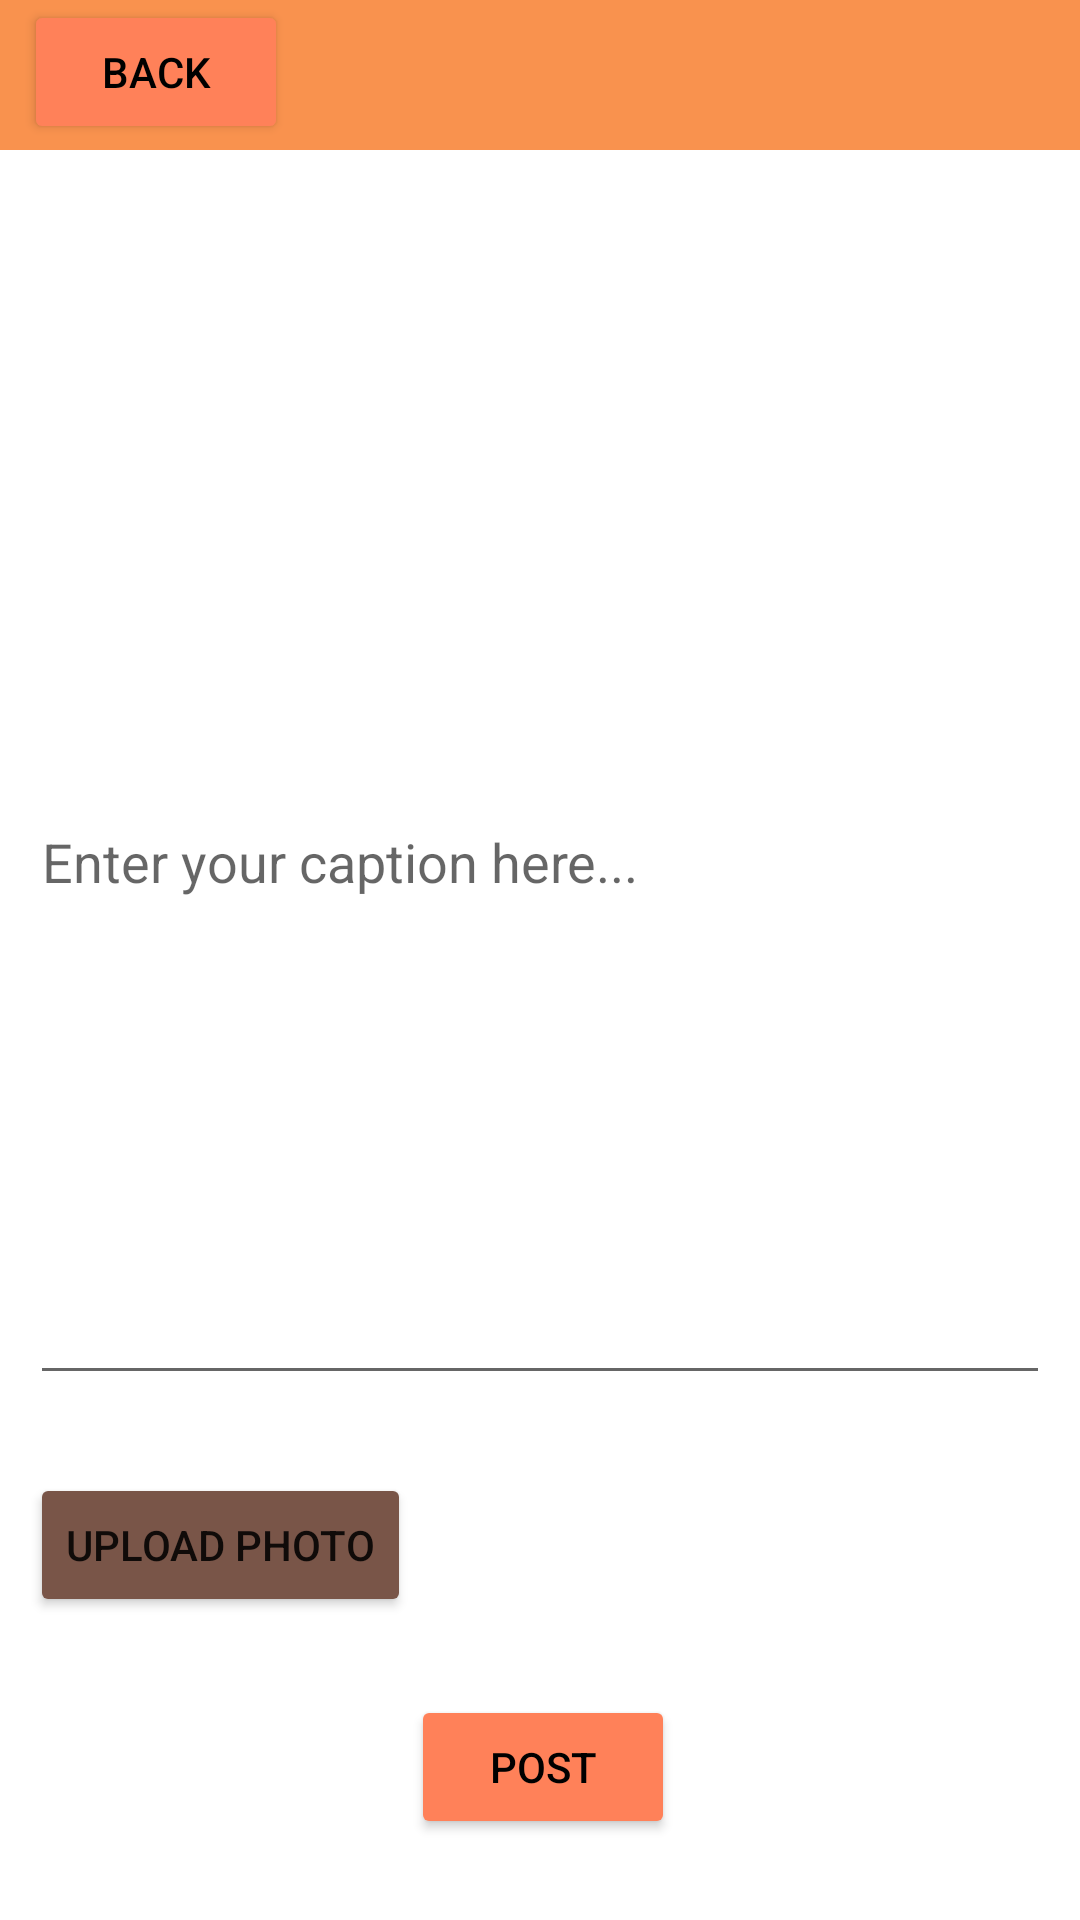

Write the Android layout XML for this screen, with the resource values it uses.
<!-- AndroidManifest.xml: application theme Theme.MeetFurryApplication -->
<!-- res/layout/activity_add_post.xml -->
<?xml version="1.0" encoding="utf-8"?>
<androidx.constraintlayout.widget.ConstraintLayout xmlns:android="http://schemas.android.com/apk/res/android"
    xmlns:app="http://schemas.android.com/apk/res-auto"
    xmlns:tools="http://schemas.android.com/tools"
    android:layout_width="match_parent"
    android:layout_height="match_parent"
    tools:context=".AddPost">


    <ImageView
        android:id="@+id/imageView4"
        android:layout_width="463dp"
        android:layout_height="50dp"
        android:contentDescription="TitleBar"
        app:layout_constraintEnd_toEndOf="parent"
        app:layout_constraintStart_toStartOf="parent"
        app:layout_constraintTop_toTopOf="parent"
        app:srcCompat="@drawable/btn_rectangle"
        tools:ignore="HardcodedText" />

    <TextView
        android:id="@+id/txtAddPost"
        android:layout_width="100dp"
        android:layout_height="37dp"
        android:layout_marginTop="10dp"
        android:layout_marginBottom="694dp"
        android:fontFamily="@font/baloo_bhaina"
        android:text="@string/add_post"
        android:textAppearance="@style/TextAppearance.AppCompat.Display2"
        android:textColor="@color/grey"
        android:textSize="24sp"
        app:layout_constraintBottom_toBottomOf="parent"
        app:layout_constraintEnd_toEndOf="parent"
        app:layout_constraintHorizontal_bias="0.5"
        app:layout_constraintStart_toStartOf="parent"
        app:layout_constraintTop_toBottomOf="@+id/imageView4"
        app:layout_constraintVertical_bias="0.0" />


    <Button
        android:id="@+id/BackBtn"
        android:layout_width="wrap_content"
        android:layout_height="wrap_content"
        android:layout_marginStart="8dp"
        android:layout_marginLeft="8dp"
        android:text="@string/back"
        android:textColor="@color/black"
        app:backgroundTint="@color/orange"
        app:iconTint="@color/orange"
        app:layout_constraintStart_toStartOf="parent"
        app:layout_constraintTop_toTopOf="parent" />

    <EditText
        android:id="@+id/caption_text"
        android:layout_width="340dp"
        android:layout_height="200dp"
        android:layout_marginTop="5dp"
        android:autofillHints="@string/caption"
        android:ems="10"
        android:gravity="start|top"
        android:hint="@string/enter_your_caption"
        android:inputType="textMultiLine"
        app:layout_constraintEnd_toEndOf="parent"
        app:layout_constraintHorizontal_bias="0.5"
        app:layout_constraintStart_toStartOf="parent"
        app:layout_constraintTop_toBottomOf="@+id/username_tv" />


    <Button
        android:id="@+id/uploadBtn"
        android:layout_width="wrap_content"
        android:layout_height="wrap_content"
        android:layout_marginStart="10dp"
        android:layout_marginLeft="10dp"
        android:layout_marginTop="26dp"
        android:text="@string/upload_photo"
        app:backgroundTint="@color/brown"
        app:layout_constraintStart_toStartOf="parent"
        app:layout_constraintTop_toBottomOf="@+id/caption_text" />

    <Button
        android:id="@+id/postBtn"
        android:layout_width="wrap_content"
        android:layout_height="wrap_content"
        android:layout_marginTop="26dp"
        android:text="@string/post"
        android:textColor="@color/black"
        app:backgroundTint="@color/orange"
        app:layout_constraintEnd_toEndOf="parent"
        app:layout_constraintHorizontal_bias="0.504"
        app:layout_constraintStart_toStartOf="parent"
        app:layout_constraintTop_toBottomOf="@+id/uploadBtn" />


    <ImageView
        android:id="@+id/addPhoto"
        android:layout_width="250dp"
        android:layout_height="200dp"
        android:layout_marginTop="10dp"
        android:contentDescription="@string/postimage"
        app:layout_constraintEnd_toEndOf="parent"
        app:layout_constraintHorizontal_bias="0.5"
        app:layout_constraintStart_toStartOf="parent"
        app:layout_constraintTop_toBottomOf="@+id/txtAddPost"
        app:srcCompat="@drawable/addphoto" />

    <TextView
        android:id="@+id/username_tv"
        android:layout_width="wrap_content"
        android:layout_height="wrap_content"
        android:layout_marginStart="16dp"
        android:layout_marginLeft="16dp"
        android:layout_marginTop="8dp"
        android:autofillHints="your_username"
        android:text="@string/username"
        android:textColor="@color/white"
        app:layout_constraintBottom_toTopOf="@+id/caption_text"
        app:layout_constraintStart_toStartOf="parent"
        app:layout_constraintTop_toBottomOf="@+id/addPhoto"
        app:layout_constraintVertical_bias="0.0"
        tools:ignore="LabelFor" />


</androidx.constraintlayout.widget.ConstraintLayout>
<!-- resources referenced by this layout -->
<resources>
  <color name="black">#FF000000</color>
  <color name="brown">#795548</color>
  <color name="grey">#333333</color>
  <color name="orange">#FF8159</color>
  <color name="white">#FFFFFFFF</color>
  <!-- drawable btn_rectangle (drawable) -->
  <shape xmlns:android="http://schemas.android.com/apk/res/android"
      android:shape="rectangle" >
  
      <solid android:color="#f9924e" />
  
      <corners
          android:bottomLeftRadius="15dp"
          android:bottomRightRadius="15dp"
          android:topLeftRadius="15dp"
          android:topRightRadius="15dp" />
  
  </shape>
  <string name="add_post">Add Post</string>
  <string name="back"> Back </string>
  <string name="caption">Caption</string>
  <string name="enter_your_caption">Enter your caption here...</string>
  <string name="post">Post</string>
  <string name="postimage">postImage</string>
  <string name="upload_photo">Upload Photo</string>
  <string name="username">Username</string>
  <style name="Theme.MeetFurryApplication" parent="Theme.MaterialComponents.DayNight.NoActionBar">
          
          <item name="colorPrimary">#f9924e</item>
          <item name="colorPrimaryVariant">#FFA366</item>
          <item name="colorOnPrimary">#FF9800</item>
          
          <item name="colorSecondary">#8BC34A</item>
          <item name="colorSecondaryVariant">#CDDC39</item>
          <item name="colorOnSecondary">#FFB787</item>
          
          <item name="android:statusBarColor" tools:targetApi="l">#FF9800</item>
          
      </style>
</resources>
